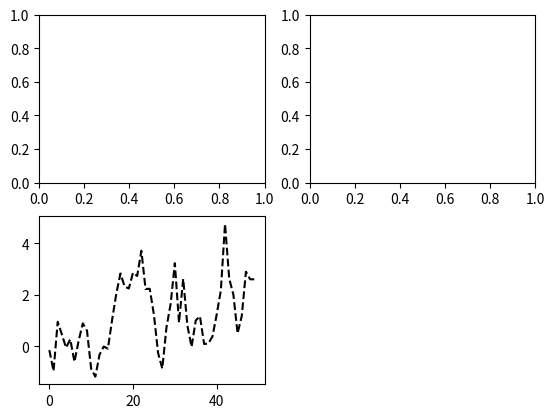

Reproduce this figure in Python.
#! /usr/bin/env python3
# -*- coding: utf-8 -*-

__author__ = "chen"


import matplotlib.pyplot as plt
from numpy.random import randn


def main():
    fig = plt.figure()
    ax1=fig.add_subplot(2,2,1)
    ax2=fig.add_subplot(2,2,2)
    ax3=fig.add_subplot(2,2,3)
    plt.plot(randn(50).cumsum(), 'k--')
    plt.show()

if __name__ == '__main__':
    main()